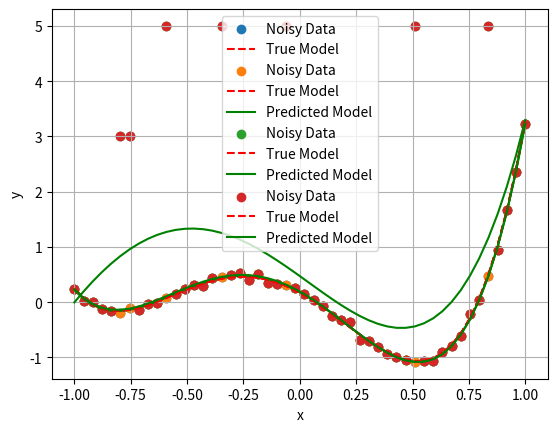

Python code for this plot:
import matplotlib.pyplot as plt
import numpy as np
import math
from scipy.special import eval_legendre
from scipy.optimize import linprog

# ------------------------- Exercise 3. -------------------------
# --------------- (a) ---------------
# Set random seed for reproducibility
np.random.seed(22) 

x = np.linspace(-1,1,50) # 50 points in the interval [-1,1], 50 rows in total

# Gaussian error term
epsilon = np.random.normal(0, 0.2**2, size=len(x))  

y_true = -0.001 + 0.01 *  eval_legendre(1,x) + 0.55 *  eval_legendre(2,x) + 1.5 *  eval_legendre(3,x) + 1.2 *  eval_legendre(4,x) 
y = y_true + epsilon

plt.scatter(x, y, label='Noisy Data')
plt.plot(x, y_true, label='True Model', color='red', linestyle='dashed')
plt.xlabel('x')
plt.ylabel('y')
plt.legend()
plt.grid(True)
plt.show()

# --------------- (b) ---------------
# B hat = (X transpose * X)inverse * X transpose * y
# X = data
# B = theta
# y = B Transpose * X

# Theta = np.linalg.lstsq(A_legendre, y, rcond=None)[0] # do not compute (A^TA)^-1 Yourself!

# --------------- (c) ---------------
A_legendre =  np.column_stack((eval_legendre(0,x), eval_legendre(1,x), eval_legendre(2,x), eval_legendre(3,x), eval_legendre(4,x)))

# np.linalg.lstsq Return the !!!least-squares solution!!! to a linear matrix equatio
Theta = np.linalg.lstsq(A_legendre, y, rcond=None)[0]

y_predicted = np.dot(A_legendre, Theta)
plt.scatter(x, y, label='Noisy Data')
plt.plot(x, y_true, label='True Model', color='red', linestyle='dashed')
plt.plot(x, y_predicted, label='Predicted Model', color='green')
plt.xlabel('x')
plt.ylabel('y')
plt.legend()
plt.grid(True)
plt.show()

# --------------- (d) ---------------
idx = [10,16,23,37,45] # these are the locations of the outliers
y[idx] = 5
idx = [5, 6] # these are the locations of the new outliers
y[idx] = 3 # they take on a value of 3
# np.linalg.lstsq Return the least-squares solution to a linear matrix equatio
Theta = np.linalg.lstsq(A_legendre, y, rcond=None)[0]

y_predicted = np.dot(A_legendre, Theta)
plt.scatter(x, y, label='Noisy Data')
plt.plot(x, y_true, label='True Model', color='red', linestyle='dashed')
plt.plot(x, y_predicted, label='Predicted Model', color='green')
plt.xlabel('x')
plt.ylabel('y')
plt.legend()
plt.grid(True)
plt.show()
# --------------- (e) ---------------
# c = [[0d],[1N]]
# x = [[theta],[mu]]
# A = [[X, -I],[-X, -I]]
# b = [[y],[-y]]
# !!! put those matrix in "np.array()" !!!

# --------------- (f) ---------------
# hstack: Stack arrays in sequence horizontally (column wise, like expanding the matrix).
c_t = np.hstack((np.zeros(5), np.ones(50)))

# https://stackoverflow.com/questions/16473042/numpy-vstack-vs-column-stack
X = np.column_stack((eval_legendre(0,x), eval_legendre(1,x), eval_legendre(2,x), eval_legendre(3,x), eval_legendre(4,x)))

# vstack: Stack arrays in sequence vertically (row wise).
# eye: Return a 2-D array with ones on the diagonal and zeros elsewhere. (input = row or column)
A = np.vstack((np.hstack((X, -np.eye(50))), np.hstack((-X, -np.eye(50)))))
b = np.hstack((y, -y))

res = linprog(c_t, A, b, bounds=(None, None), method='highs')
theta = res.x[:5]  # Extract theta from the solution

# Calculate the predicted values using the obtained theta
y_predicted = theta[0] * eval_legendre(0,x) + theta[1] * eval_legendre(1,x) + theta[2] * eval_legendre(2,x) + theta[3] * eval_legendre(3,x) + theta[4] * eval_legendre(4,x)


# Scatter plot the data and overlay with the predicted curve
plt.scatter(x, y, label='Noisy Data')
plt.plot(x, y_true, label='True Model', color='red', linestyle='dashed')
plt.plot(x, y_predicted, label='Predicted Model', color='green')
plt.xlabel('x')
plt.ylabel('y')
plt.legend()
plt.grid(True)
plt.show()